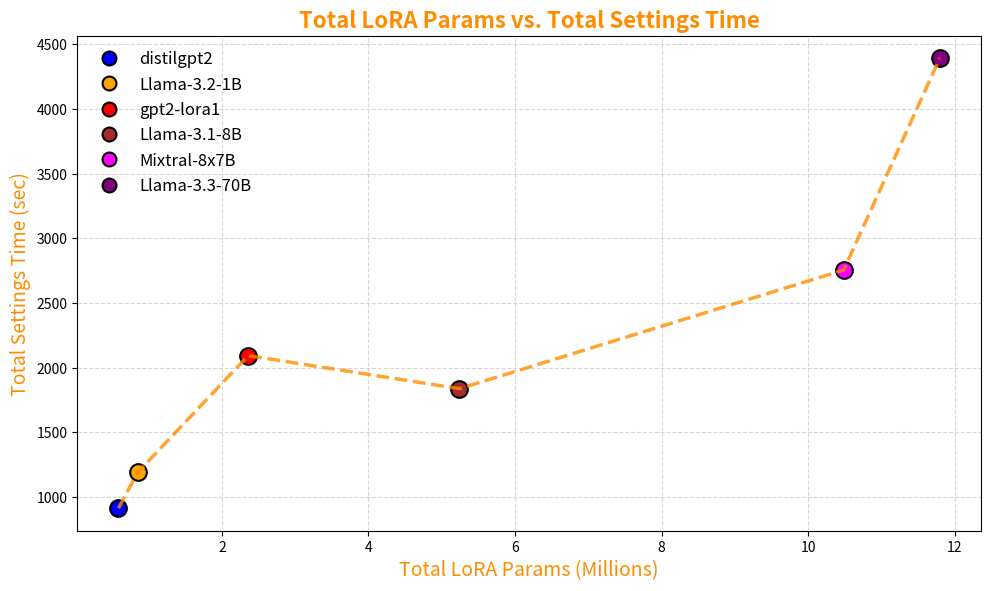
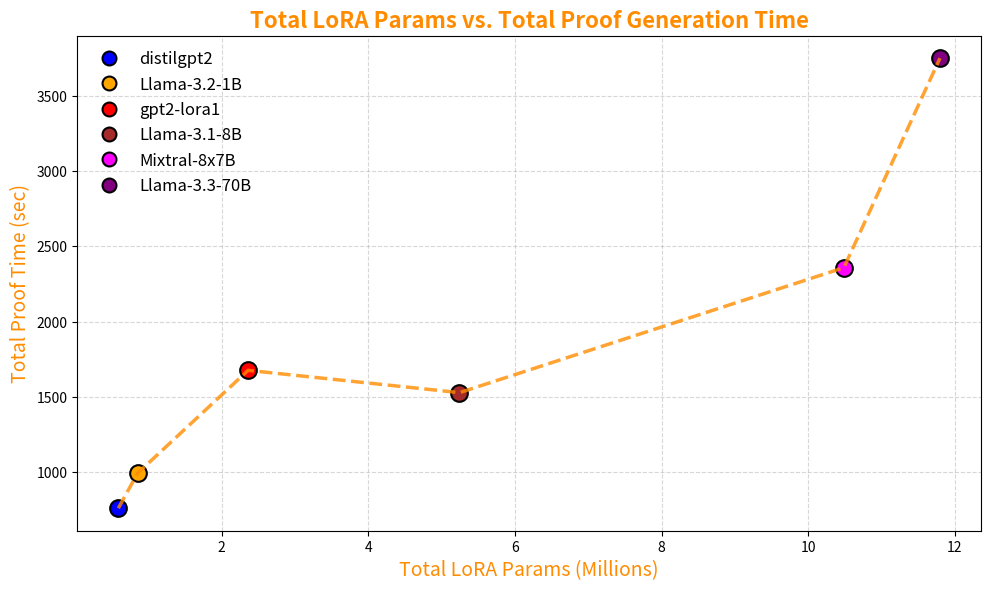
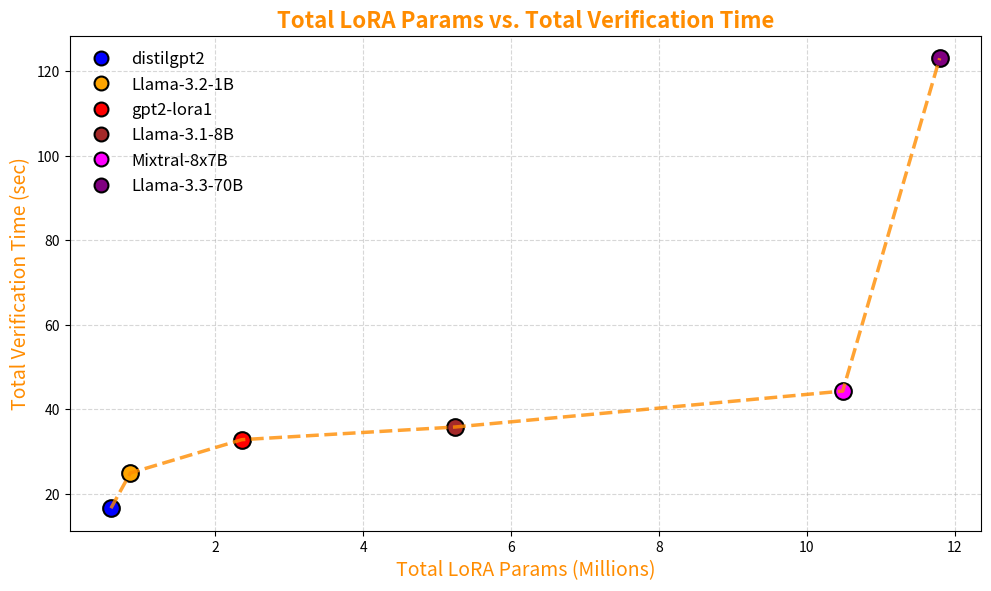

The script that saved these images, in order:
import matplotlib.pyplot as plt
import os

# Create an output folder for the figures
os.makedirs("figs", exist_ok=True)

# Example data (dictionary of dictionaries):
# Each key is a model name, value is a dict with:
#   'params'   -> total LoRA params (integer)
#   'settings' -> total settings/compile time (sec)
#   'proof'    -> total proof generation time (sec)
#   'verify'   -> total verification time (sec)
data = {
    'distilgpt2':       {'params': 589824,    'settings': 911.99,  'proof': 759.33,  'verify': 16.56},
    'gpt2-lora1':       {'params': 2359296,   'settings': 2092.13, 'proof': 1675.58, 'verify': 32.79},
    'Llama-3.2-1B':     {'params': 851968,    'settings': 1189.01, 'proof': 991.93,  'verify': 24.91},
    'Llama-3.3-70B':    {'params': 11796480,  'settings': 4392.86, 'proof': 3749.76, 'verify': 123.11},
    'Llama-3.1-8B':     {'params': 5242880,   'settings': 1836.83, 'proof': 1527.40, 'verify': 35.79},
    'Mixtral-8x7B':     {'params': 10485760,  'settings': 2754.91, 'proof': 2357.61, 'verify': 44.30},
}

# Distinct colors for each model
colors = {
    'distilgpt2':    'blue',
    'gpt2-lora1':    'red',
    'gpt2-lora2':    'green',
    'Llama-3.2-1B':  'orange',
    'Llama-3.3-70B': 'purple',
    'Llama-3.1-8B':  'brown',
    'Mixtral-8x7B':  'magenta',
}

# Sort the model names by ascending number of LoRA params
model_names_sorted = sorted(data.keys(), key=lambda m: data[m]['params'])

def plot_graph(
    x_key: str,
    y_key: str,
    title: str,
    xlabel: str,
    ylabel: str,
    output_file: str
):
    """Creates a dotted line graph comparing (LoRA params in millions) to
    some measured time metric, and saves as PDF."""
    
    plt.figure(figsize=(10, 6), dpi=120)
    plt.title(title, fontsize=16, fontweight='bold', color='darkorange')

    # We'll store the sorted x and y values in separate lists
    x_vals = []
    y_vals = []

    # Collect data in sorted order
    for name in model_names_sorted:
        params_millions = data[name][x_key] / 1e6
        x_vals.append(params_millions)
        y_vals.append(data[name][y_key])

    # Plot each model as a distinct color dot (larger markers, edges)
    for name in model_names_sorted:
        mx = data[name][x_key] / 1e6   # convert to millions
        my = data[name][y_key]
        plt.plot(
            mx, my,
            marker='o',
            markersize=12,
            markeredgecolor='black',
            markeredgewidth=1.5,
            color=colors[name],
            linestyle='None',
            label=name  # We'll create a manual legend below
        )

    # Connect points with a faint dotted line to show progression
    plt.plot(
        x_vals, y_vals,
        color='darkorange',
        linestyle='--',
        alpha=0.8,
        linewidth=2.5
    )

    plt.xlabel(xlabel, fontsize=14, color='darkorange')
    plt.ylabel(ylabel, fontsize=14, color='darkorange')

    # Create a manual legend with model-specific colors
    legend_handles = []
    for name in model_names_sorted:
        legend_handles.append(
            plt.Line2D(
                [0], [0],
                marker='o',
                markeredgecolor='black',
                markeredgewidth=1.5,
                markerfacecolor=colors[name],
                markersize=10,
                linestyle='None',
                label=name
            )
        )
    plt.legend(handles=legend_handles, loc='best', fontsize=12, frameon=False)

    plt.grid(True, linestyle='--', alpha=0.5)
    plt.tight_layout()
    plt.savefig(output_file)
    plt.close()
    print(f"Saved figure: {output_file}")

# 1) Plot total LoRA Params (Millions) vs. Total Settings Time
plot_graph(
    x_key='params',
    y_key='settings',
    title='Total LoRA Params vs. Total Settings Time',
    xlabel='Total LoRA Params (Millions)',
    ylabel='Total Settings Time (sec)',
    output_file='figs/fig_settings.pdf'
)

# 2) Plot total LoRA Params (Millions) vs. Total Proof Generation Time
plot_graph(
    x_key='params',
    y_key='proof',
    title='Total LoRA Params vs. Total Proof Generation Time',
    xlabel='Total LoRA Params (Millions)',
    ylabel='Total Proof Time (sec)',
    output_file='figs/fig_proof.pdf'
)

# 3) Plot total LoRA Params (Millions) vs. Total Verification Time
plot_graph(
    x_key='params',
    y_key='verify',
    title='Total LoRA Params vs. Total Verification Time',
    xlabel='Total LoRA Params (Millions)',
    ylabel='Total Verification Time (sec)',
    output_file='figs/fig_verify.pdf'
)
